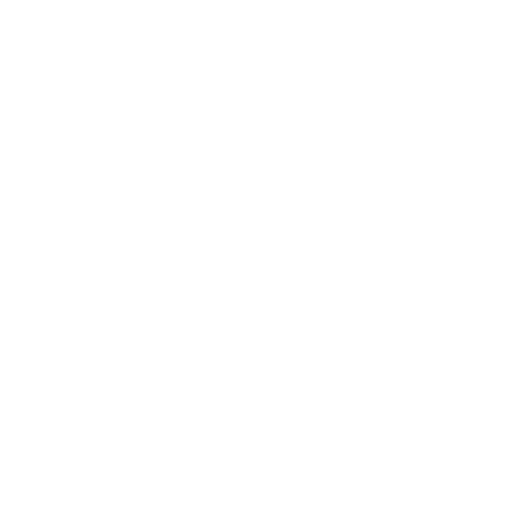
t = 0.00 s
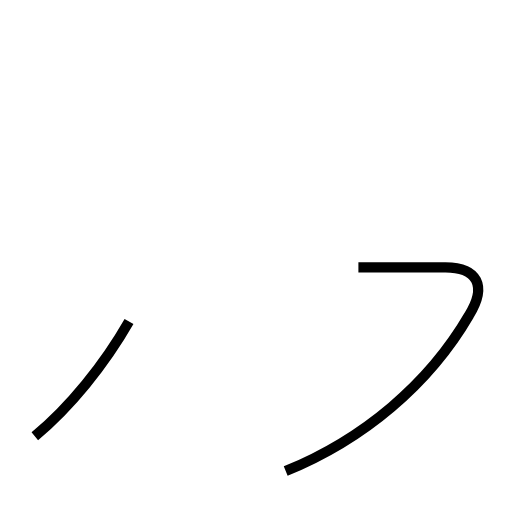
t = 1.62 s
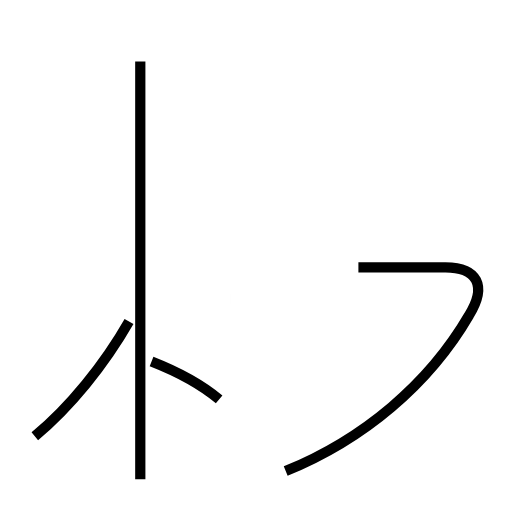
t = 3.07 s
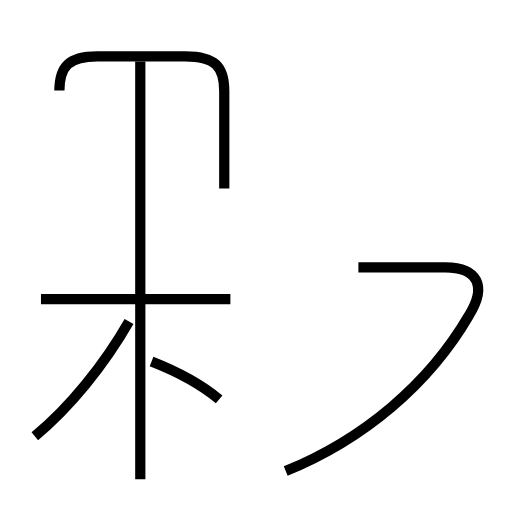
t = 4.52 s
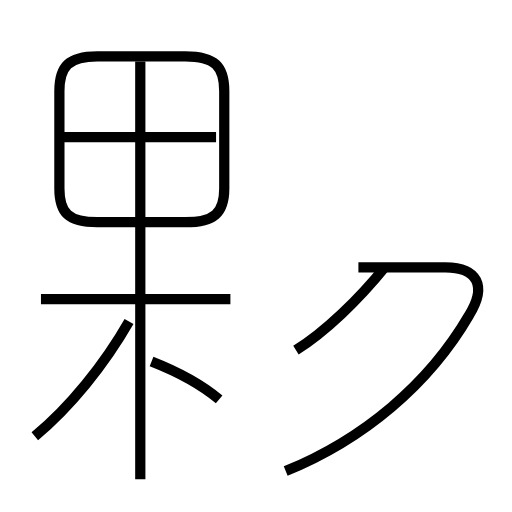
t = 6.23 s
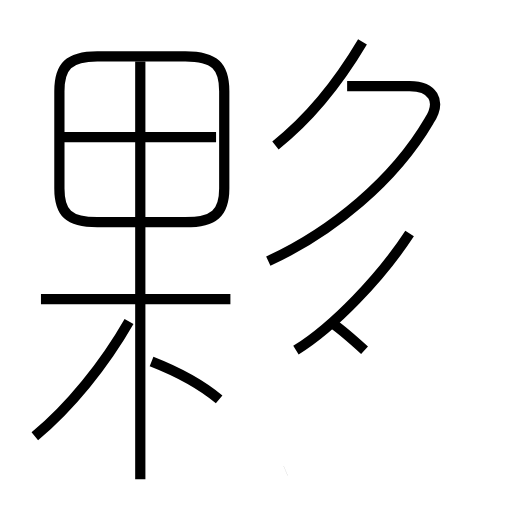
t = 7.85 s

The animated SVG that drew these frames (rendered in a browser with its animation timeline set to each time). Animation: 11 SMIL elements (animate=11); one cycle of 7.85 s.

<?xml version='1.0' encoding='utf-8'?>
<svg viewBox="0.0 -6.0 50.0 50.0" version="1.1" xmlns="http://www.w3.org/2000/svg"><rect x="-1000" y="-1000" width="2000" height="2000" stroke="white" fill="white" /><g style="fill:none;stroke:#000000;stroke-width:1"><path d="M 27.9 2.0 C 35.5 -1.1 41.9 -6.5 45.8 -13.2 C 47.6 -16.1 46.6 -17.9 43.5 -17.9 L 35.0 -17.9 " transform="translate(0.0 38.0)" stroke-dasharray="39.469521619425024" stroke-dashoffset="39.469521619425024"><animate attributeName="stroke-dashoffset" from="39.469521619425024" to="0" dur="1.1840856485827507s" begin="0s; anim_end.end" fill="freeze" id="anim0" /></path><path d="M 3.4 -1.4 C 6.8 -4.2 10.2 -8.4 12.6 -12.6 " transform="translate(0.0 38.0)" stroke-dasharray="14.567160609903294" stroke-dashoffset="14.567160609903294"><animate attributeName="stroke-dashoffset" from="14.567160609903294" to="0" dur="0.4370148182970988s" begin="anim0.end" fill="freeze" id="anim1" /></path><path d="M 21.4 -5.0 C 19.6 -6.5 17.1 -7.8 14.8 -8.7 " transform="translate(0.0 38.0)" stroke-dasharray="7.5965276744630605" stroke-dashoffset="7.5965276744630605"><animate attributeName="stroke-dashoffset" from="7.5965276744630605" to="0" dur="0.22789583023389182s" begin="anim1.end" fill="freeze" id="anim2" /></path><path d="M 13.7 2.8 L 13.7 -38.0 " transform="translate(0.0 38.0)" stroke-dasharray="40.8" stroke-dashoffset="40.8"><animate attributeName="stroke-dashoffset" from="40.8" to="0" dur="1.224s" begin="anim2.end" fill="freeze" id="anim3" /></path><path d="M 22.5 -14.8 L 4.0 -14.8 " transform="translate(0.0 38.0)" stroke-dasharray="18.5" stroke-dashoffset="18.5"><animate attributeName="stroke-dashoffset" from="18.5" to="0" dur="0.5549999999999999s" begin="anim3.end" fill="freeze" id="anim4" /></path><path d="M 21.9 -25.6 L 21.9 -35.1 C 21.9 -37.5 21.0 -38.5 18.1 -38.5 L 9.5 -38.5 C 6.7 -38.5 5.8 -37.5 5.8 -35.1 L 5.8 -25.6 C 5.8 -23.2 6.7 -22.3 9.5 -22.3 L 18.1 -22.3 C 20.9 -22.3 21.9 -23.2 21.9 -25.6 Z " transform="translate(0.0 38.0)" stroke-dasharray="59.74008932890169" stroke-dashoffset="59.74008932890169"><animate attributeName="stroke-dashoffset" from="59.74008932890169" to="0" dur="1.7922026798670505s" begin="anim4.end" fill="freeze" id="anim5" /></path><path d="M 21.1 -30.6 L 6.0 -30.6 " transform="translate(0.0 38.0)" stroke-dasharray="15.100000000000001" stroke-dashoffset="15.100000000000001"><animate attributeName="stroke-dashoffset" from="15.100000000000001" to="0" dur="0.453s" begin="anim5.end" fill="freeze" id="anim6" /></path><path d="M 28.9 -9.8 C 32.6 -12.1 37.2 -16.9 40.0 -21.2 " transform="translate(0.0 38.0)" stroke-dasharray="16.014874627808883" stroke-dashoffset="16.014874627808883"><animate attributeName="stroke-dashoffset" from="16.014874627808883" to="0" dur="0.48044623883426646s" begin="anim6.end" fill="freeze" id="anim7" /></path><path d="M 35.6 -9.8 C 34.5 -10.8 33.5 -11.7 32.5 -12.4 " transform="translate(0.0 38.0)" stroke-dasharray="4.048719996092546" stroke-dashoffset="4.048719996092546"><animate attributeName="stroke-dashoffset" from="4.048719996092546" to="0" dur="0.12146159988277638s" begin="anim7.end" fill="freeze" id="anim8" /></path><path d="M 26.2 -18.5 C 32.5 -21.4 38.5 -26.4 41.9 -32.2 C 43.2 -34.2 42.2 -35.6 40.0 -35.6 L 33.9 -35.6 " transform="translate(0.0 38.0)" stroke-dasharray="32.41690284626569" stroke-dashoffset="32.41690284626569"><animate attributeName="stroke-dashoffset" from="32.41690284626569" to="0" dur="0.9725070853879707s" begin="anim8.end" fill="freeze" id="anim9" /></path><path d="M 26.9 -29.8 C 30.2 -32.4 33.2 -36.2 35.4 -39.9" transform="translate(0.0 38.0)" stroke-dasharray="13.270553307773643" stroke-dashoffset="13.270553307773643"><animate attributeName="stroke-dashoffset" from="13.270553307773643" to="0" dur="0.39811659923320925s" begin="anim9.end" fill="freeze" id="anim_end" /></path></g></svg>
